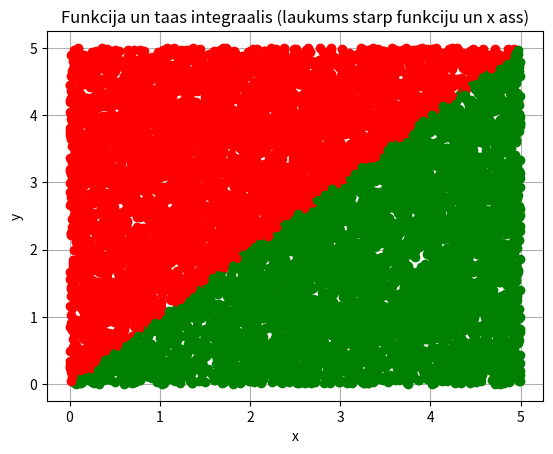

Recreate this plot in Python.
import sys
sys.path.append('/usr/local/anaconda3/lib/python3.6/site-packages')

# N vienmieriigi sadaliiti gadiijuma skaitlji
# N uniformly distributed random numbers

from numpy import random
#print(random.__doc__)
#print(random.uniform.__doc__)

N = 10000
a = 0
b = 5

#pseido-gadiijuma skaitlju generatora grauds
#random.seed(1)

x = random.uniform(a,b,N)
#x = random.normal(a,b,N)

'''
k = [0, 0, 0, 0, 0]
for i in range(N):
    if x[i] < 1:
        k[0] = k[0] + 1
    elif x[i] < 2:
        k[1] = k[1] + 1
    elif x[i] < 3:
        k[2] = k[2] + 1
    elif x[i] < 4:
        k[3] = k[3] + 1
    else:
        k[4] = k[4] + 1
print(k)
'''

y = random.uniform(a,b,N)

from matplotlib import pyplot as plt
plt.grid()
plt.xlabel('x')
plt.ylabel('y')
plt.title('Funkcija un taas integraalis (laukums starp funkciju un x ass)')
#nav jeegas ziimeet shaadi plt.plot(x,y)
#plt.plot(x,y,'ko')
N1 = 0
for i in range(N):
    if y[i] < x[i]:
        plt.plot(x[i],y[i],'go')
        N1 = N1 + 1
    else:
        plt.plot(x[i],y[i],'ro')

S_zinaamais = (b-a) * (b-a)
S_nezinaamais = 1. * S_zinaamais * N1 / N
print(S_nezinaamais)

plt.show()
